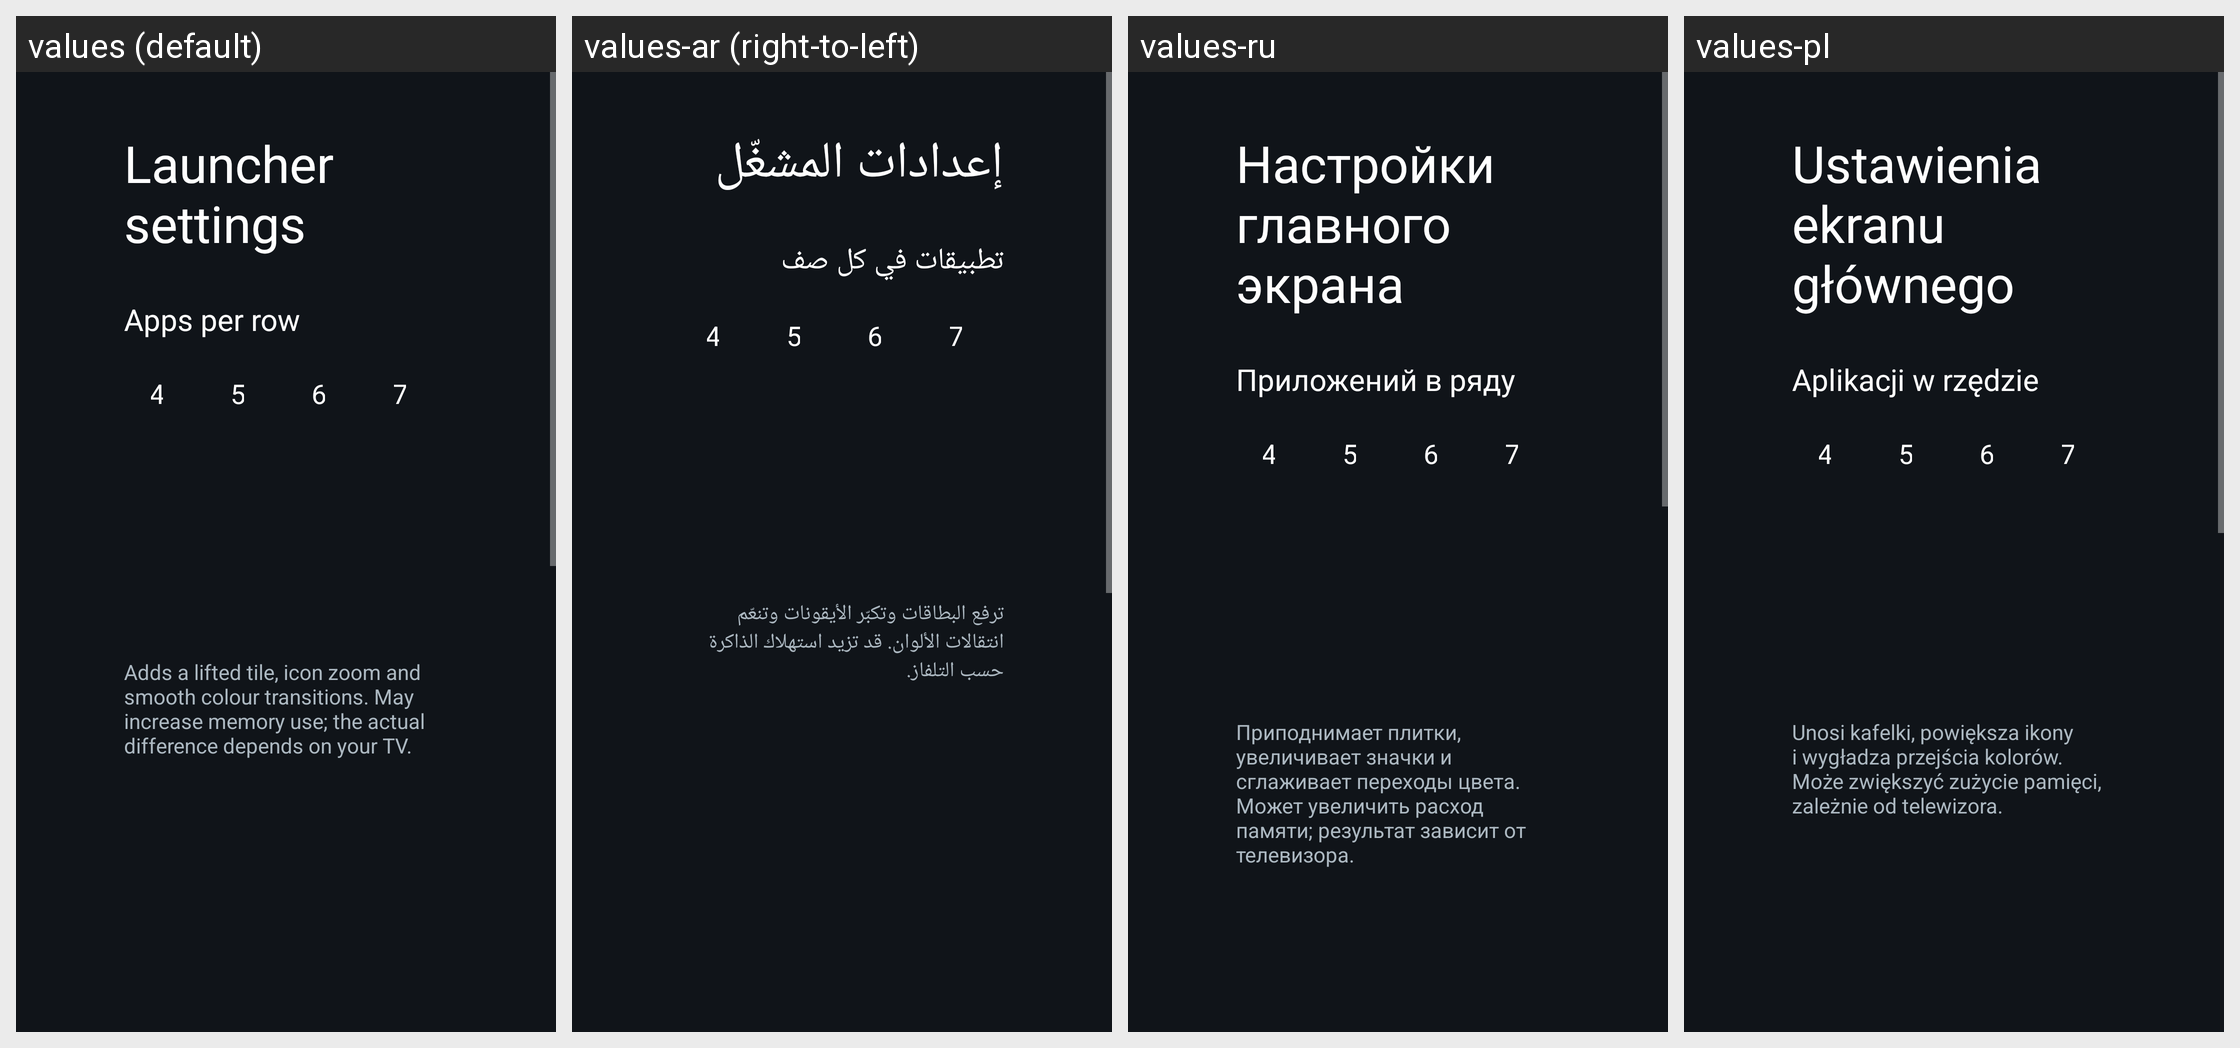

For this localized Android screen grid, give each drawn string resource with its value in every locale shown.
Android screen res/layout/activity_launcher_settings.xml rendered under 4 locales, left to right: values (default), values-ar (right-to-left), values-ru, values-pl. Device: Nexus 5 (rendered at 1080×1920; each locale shown at half size, 540×960, under a caption strip naming it); theme Theme.TvHome.
Other locales in the repository, not shown: values-ca, values-de, values-es, values-fr, values-iw, values-pt, values-th, values-tr, values-zh-rCN.
Strings drawn on this screen, with the default value and each locale's value (text and hints the layout hard-codes, and strings that could not be matched under every locale, appear in the picture but are not listed):

launcher_settings
  values: Launcher settings
  values-ar: إعدادات المشغّل
  values-ru: Настройки главного экрана
  values-pl: Ustawienia ekranu głównego

columns_label
  values: Apps per row
  values-ar: تطبيقات في كل صف
  values-ru: Приложений в ряду
  values-pl: Aplikacji w rzędzie

advanced_effects_warning
  values: Adds a lifted tile, icon zoom and smooth colour transitions. May increase memory use; the actual difference depends on your TV.
  values-ar: ترفع البطاقات وتكبّر الأيقونات وتنعّم انتقالات الألوان. قد تزيد استهلاك الذاكرة حسب التلفاز.
  values-ru: Приподнимает плитки, увеличивает значки и сглаживает переходы цвета. Может увеличить расход памяти; результат зависит от телевизора.
  values-pl: Unosi kafelki, powiększa ikony i wygładza przejścia kolorów. Może zwiększyć zużycie pamięci, zależnie od telewizora.
